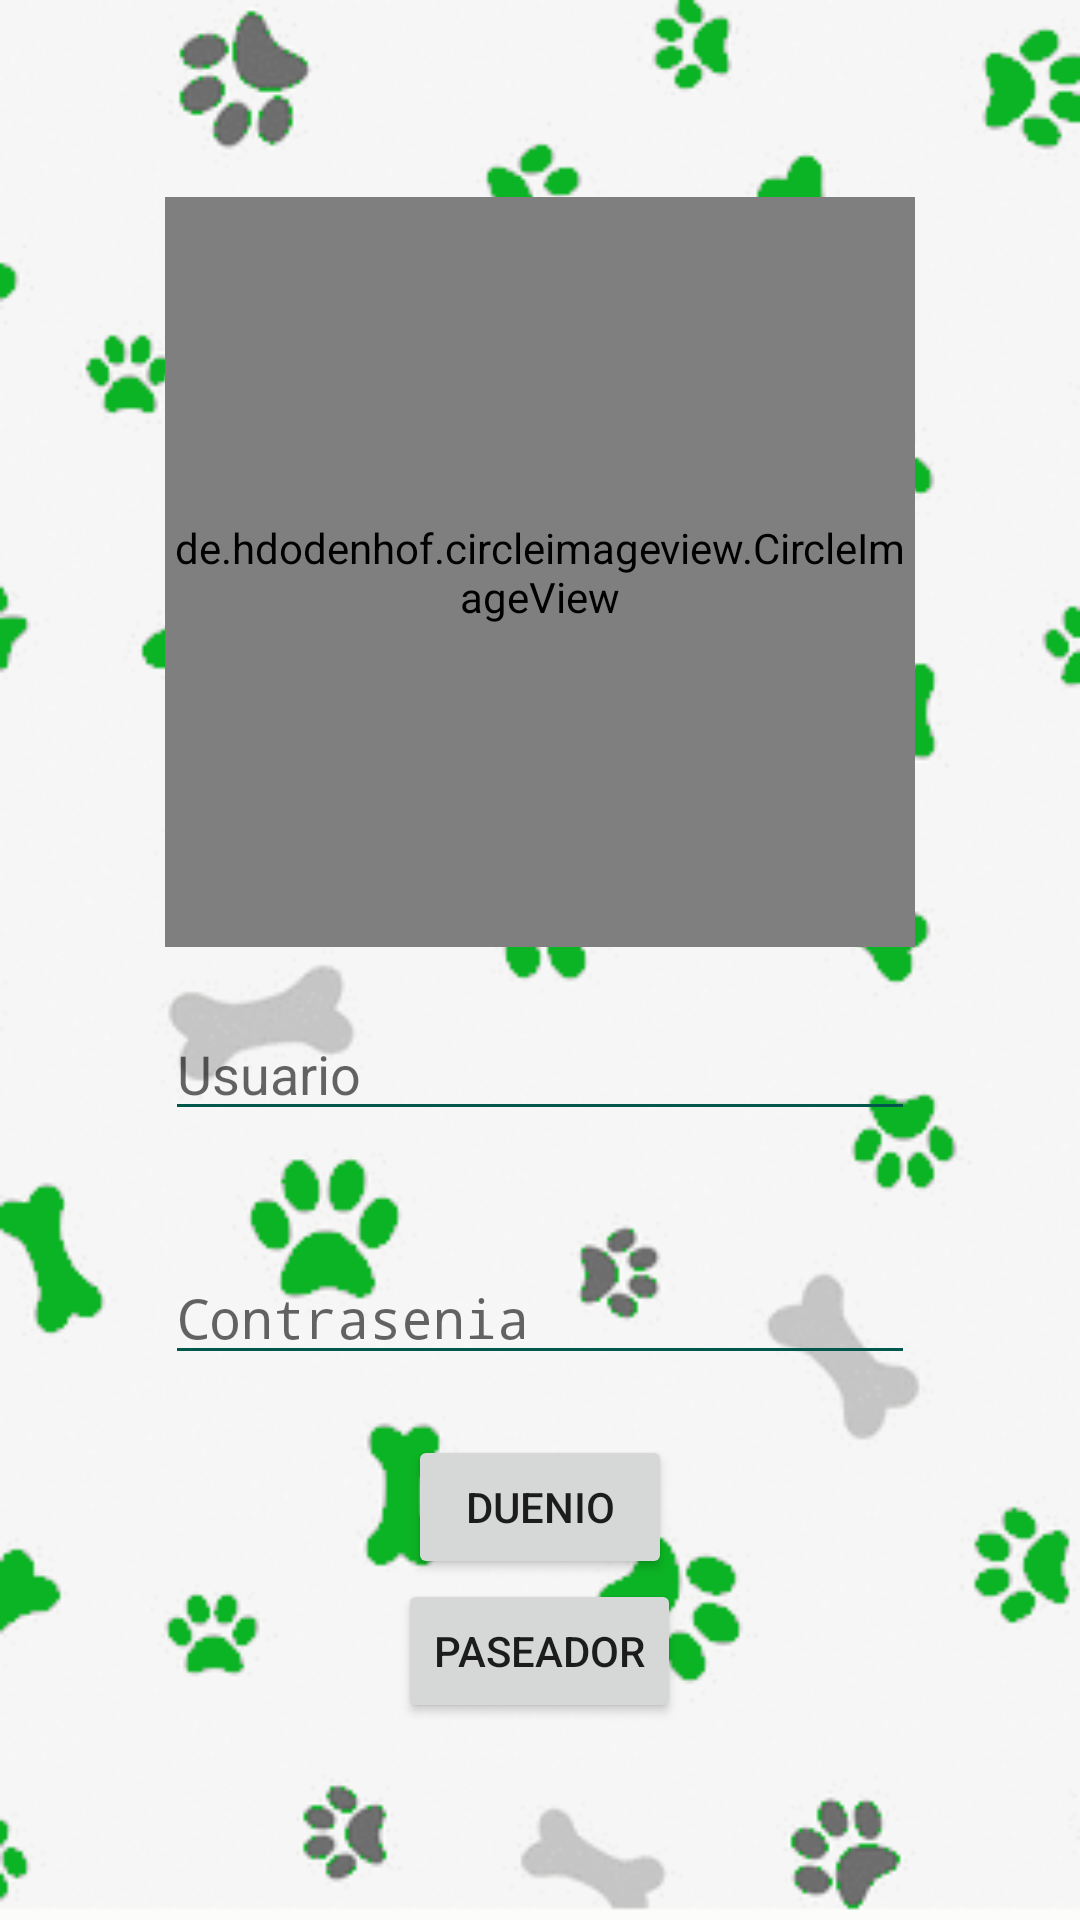

Here is an Android app screen rendered from its layout file. Give the layout XML and the strings, colors and styles it references.
<!-- AndroidManifest.xml: activity theme AppTheme.NoActionBar -->
<!-- res/layout/login.xml -->
<?xml version="1.0" encoding="utf-8"?>
<LinearLayout xmlns:android="http://schemas.android.com/apk/res/android"
    android:layout_width="match_parent"
    android:layout_height="match_parent"
    xmlns:app="http://schemas.android.com/apk/res-auto"
    android:orientation="vertical"
    android:gravity="center"
    android:background="@drawable/backgroundlogin">

    <de.hdodenhof.circleimageview.CircleImageView
        xmlns:app="http://schemas.android.com/apk/res-auto"
        android:id="@+id/rounded_pet_image"
        android:layout_width="250dp"
        android:layout_height="250dp"
        android:src="@drawable/godogwalker"
        app:civ_border_width="5dp"
        app:civ_border_color="#FF000000"/>

    <EditText
        android:id="@+id/txt_user"
        android:layout_width="250dp"
        android:layout_height="wrap_content"
        android:layout_margin="20dp"
        android:hint="Usuario"
        android:inputType="text"
        android:backgroundTint="@color/colorPrimaryDark"
        android:textCursorDrawable="@null"
        >
    </EditText>

    <EditText
        android:id="@+id/txt_pwd"
        android:layout_width="250dp"
        android:layout_height="wrap_content"
        android:layout_margin="20dp"
        android:hint="Contrasenia"
        android:inputType="textPassword"
        android:backgroundTint="@color/colorPrimaryDark"
        android:textCursorDrawable="@null"
        >
    </EditText>

    <Button android:id="@+id/okButton"
        android:layout_width="wrap_content"
        android:layout_height="wrap_content"
        android:text="Duenio"
        />

    <Button android:id="@+id/btn_paseador"
        android:layout_width="wrap_content"
        android:layout_height="wrap_content"
        android:text="Paseador"/>

</LinearLayout>
<!-- resources referenced by this layout -->
<resources>
  <color name="colorPrimaryDark">#00574B</color>
  <!-- drawable backgroundlogin: png bitmap (drawable, 22325 bytes) -->
  <!-- drawable godogwalker: png bitmap (drawable, 78429 bytes) -->
  <style name="AppTheme.NoActionBar">
          <item name="windowActionBar">false</item>
          <item name="windowNoTitle">true</item>
      </style>
</resources>
